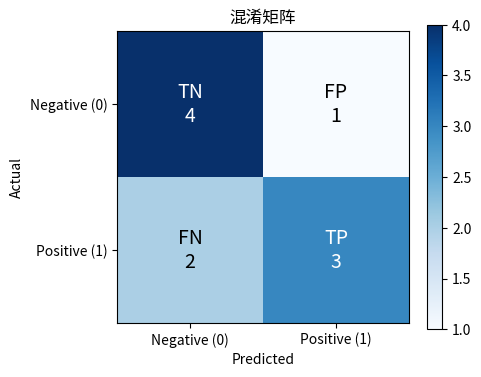
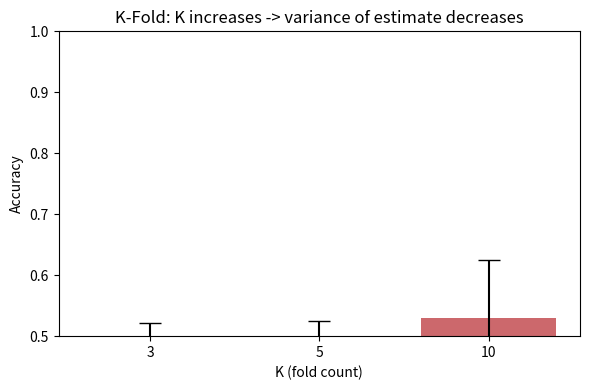
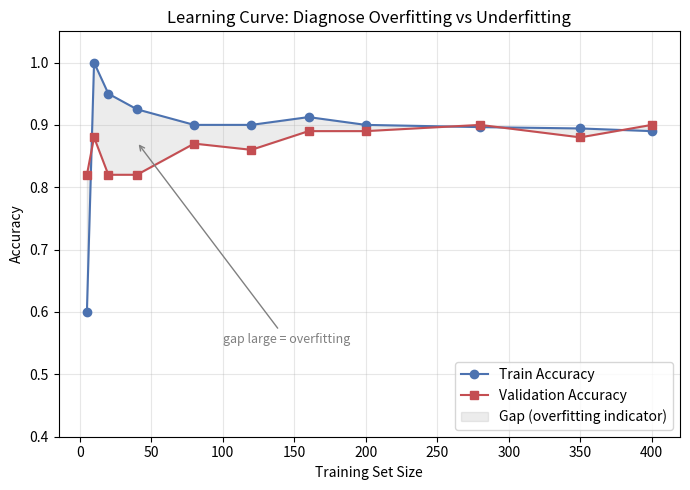
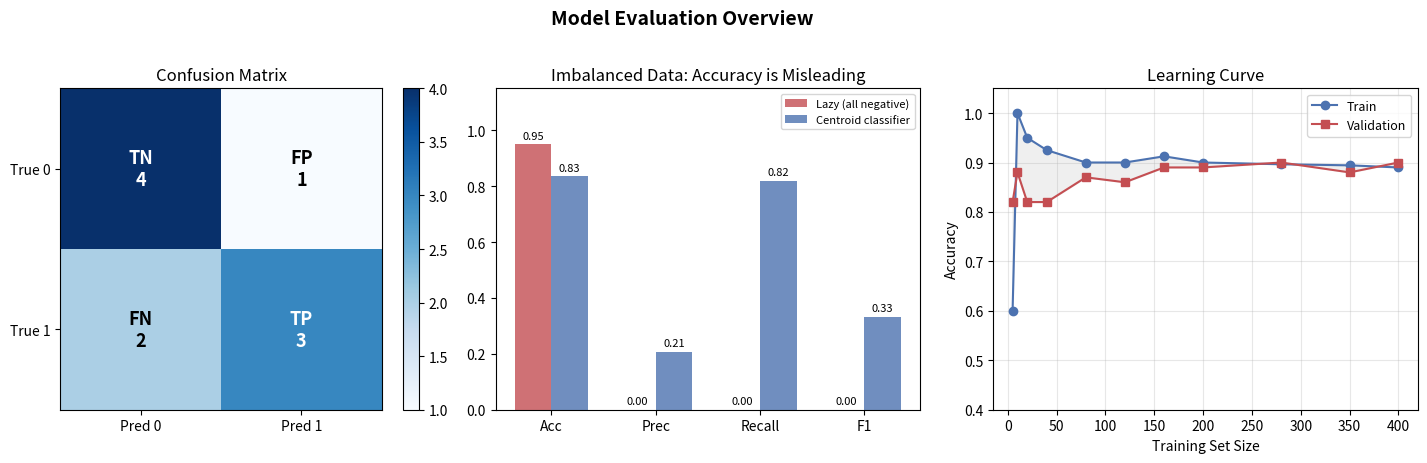

Write the Python code that produced these figures, in order.
"""
====================================================================
第1章 · 第4节 · 模型评估方法
====================================================================

【一句话总结】
好的评估方法比好的模型更重要——不会评估，就不知道模型是否真正学到了东西。

【为什么深度学习需要这个？】
- 训练/验证/测试集划分是所有ML/DL实验的基础
- 准确率不是万能的（类别不平衡时可能误导）
- 理解 Precision/Recall/F1 才能正确评估分类模型
- 交叉验证帮助在数据有限时可靠评估

【核心概念】

1. 训练集 / 验证集 / 测试集
   - 训练集：模型学习用
   - 验证集：调超参数、选模型用（模型不直接学习这部分数据）
   - 测试集：最终评估用（只在最后用一次）
   - 典型比例：70/15/15 或 80/10/10

2. 混淆矩阵（Confusion Matrix）
   - TP（真正例）、FP（假正例）、TN（真负例）、FN（假负例）
   - 是计算所有分类指标的基础

3. 精确率 / 召回率 / F1
   - Precision = TP / (TP + FP)：预测为正的里面有多少真正是正的
   - Recall = TP / (TP + FN)：真正是正的里面有多少被找到了
   - F1 = 2 × P × R / (P + R)：二者的调和平均
   - 类比：精确率=宁缺毋滥，召回率=宁滥勿缺

4. 交叉验证（Cross-Validation）
   - K-Fold：数据分K份，轮流做验证集
   - 优点：充分利用数据，评估更稳定
   - 在深度学习中：因为训练慢，通常用单次划分+验证集

5. 类别不平衡问题
   - 99%负例时，全预测负也有99%准确率（但毫无用处）
   - 解决方案：过采样、欠采样、加权损失、F1评估

【前置知识】
第1章第1-3节
"""

import numpy as np
import matplotlib.pyplot as plt

# 固定随机种子，保证结果可复现
np.random.seed(42)

# =====================================================================
# 第1部分：数据集划分（Train / Validation / Test Split）
# =====================================================================
print("=" * 60)
print("第1部分：数据集划分")
print("=" * 60)


def train_val_test_split(X, y, train_ratio=0.7, val_ratio=0.15, test_ratio=0.15):
    """
    从零实现训练集/验证集/测试集三路划分。

    原理：
    1. 先对索引做随机洗牌（shuffle），打乱数据顺序
    2. 按比例切分成三段

    参数:
        X: 特征矩阵, shape=(n_samples, n_features)
        y: 标签向量, shape=(n_samples,)
        train_ratio: 训练集占比
        val_ratio:   验证集占比
        test_ratio:  测试集占比

    返回:
        (X_train, y_train, X_val, y_val, X_test, y_test)
    """
    assert abs(train_ratio + val_ratio + test_ratio - 1.0) < 1e-9, \
        "三个比例之和必须为1"

    n = len(X)
    indices = np.arange(n)
    np.random.shuffle(indices)  # 原地打乱索引

    # 计算分割点
    train_end = int(n * train_ratio)
    val_end = train_end + int(n * val_ratio)

    # 按打乱后的索引切分
    train_idx = indices[:train_end]
    val_idx = indices[train_end:val_end]
    test_idx = indices[val_end:]

    return (X[train_idx], y[train_idx],
            X[val_idx], y[val_idx],
            X[test_idx], y[test_idx])


# --- 演示 ---
# 生成一个简单的二分类数据集
n_samples = 200
X_demo = np.random.randn(n_samples, 2)  # 200个样本, 2个特征
y_demo = (X_demo[:, 0] + X_demo[:, 1] > 0).astype(int)  # 简单线性边界

X_train, y_train, X_val, y_val, X_test, y_test = train_val_test_split(
    X_demo, y_demo, 0.7, 0.15, 0.15
)

print(f"总样本数: {n_samples}")
print(f"训练集: {len(X_train)} ({len(X_train)/n_samples:.0%})")
print(f"验证集: {len(X_val)} ({len(X_val)/n_samples:.0%})")
print(f"测试集: {len(X_test)} ({len(X_test)/n_samples:.0%})")

# 检查各集合中正例比例是否大致相同（分层抽样的重要性）
for name, ys in [("训练集", y_train), ("验证集", y_val), ("测试集", y_test)]:
    print(f"  {name}正例比例: {ys.mean():.2%}")


# =====================================================================
# 第2部分：混淆矩阵（Confusion Matrix）
# =====================================================================
print("\n" + "=" * 60)
print("第2部分：混淆矩阵")
print("=" * 60)


def confusion_matrix(y_true, y_pred):
    """
    从零构建二分类混淆矩阵。

    混淆矩阵的含义：
                    预测=0      预测=1
        实际=0      TN          FP
        实际=1      FN          TP

    参数:
        y_true: 真实标签 (0/1)
        y_pred: 预测标签 (0/1)

    返回:
        2×2 的 numpy 数组 [[TN, FP], [FN, TP]]
    """
    # 逐个统计四种情况
    tp = np.sum((y_true == 1) & (y_pred == 1))  # 真正例：实际正，预测正
    fp = np.sum((y_true == 0) & (y_pred == 1))  # 假正例：实际负，预测正
    tn = np.sum((y_true == 0) & (y_pred == 0))  # 真负例：实际负，预测负
    fn = np.sum((y_true == 1) & (y_pred == 0))  # 假负例：实际正，预测负

    return np.array([[tn, fp],
                     [fn, tp]])


def plot_confusion_matrix(cm, title="混淆矩阵"):
    """
    将混淆矩阵可视化为热力图。

    为什么要可视化？
    - 数字看久了会眼花，颜色深浅一目了然
    - 对角线颜色深 = 分类好，反对角线颜色深 = 分类差
    """
    fig, ax = plt.subplots(figsize=(5, 4))

    # 用 imshow 画热力图
    im = ax.imshow(cm, cmap='Blues', interpolation='nearest')
    plt.colorbar(im, ax=ax)

    # 在每个格子里写上数值
    labels = [["TN", "FP"], ["FN", "TP"]]
    for i in range(2):
        for j in range(2):
            color = "white" if cm[i, j] > cm.max() / 2 else "black"
            ax.text(j, i, f"{labels[i][j]}\n{cm[i][j]}",
                    ha='center', va='center', fontsize=14, color=color)

    ax.set_xticks([0, 1])
    ax.set_yticks([0, 1])
    ax.set_xticklabels(["Negative (0)", "Positive (1)"])
    ax.set_yticklabels(["Negative (0)", "Positive (1)"])
    ax.set_xlabel("Predicted")
    ax.set_ylabel("Actual")
    ax.set_title(title)
    plt.tight_layout()
    plt.savefig("confusion_matrix.png", dpi=100, bbox_inches='tight')
    plt.close()
    print(f"[图已保存: confusion_matrix.png]")


# --- 演示 ---
# 模拟一个不完美的分类器
y_true_demo = np.array([1, 1, 1, 1, 0, 0, 0, 0, 1, 0])
y_pred_demo = np.array([1, 1, 0, 1, 0, 0, 1, 0, 0, 0])

cm = confusion_matrix(y_true_demo, y_pred_demo)
print(f"混淆矩阵:\n{cm}")
print(f"  TN={cm[0,0]}, FP={cm[0,1]}, FN={cm[1,0]}, TP={cm[1,1]}")
plot_confusion_matrix(cm)


# =====================================================================
# 第3部分：分类指标计算（Accuracy / Precision / Recall / F1）
# =====================================================================
print("\n" + "=" * 60)
print("第3部分：分类指标计算")
print("=" * 60)


def compute_metrics(y_true, y_pred):
    """
    从零计算四大分类指标。

    直觉理解：
    - Accuracy（准确率）: 总共猜对了多少？          → 全局视角
    - Precision（精确率）: 我说"是"的里面真是多少？  → 宁缺毋滥
    - Recall（召回率）:    真"是"的我抓到了多少？    → 宁滥勿缺
    - F1: 精确率和召回率的调和平均                  → 二者的平衡

    为什么用调和平均而不是算术平均？
    - 调和平均对极端值更敏感
    - 如果 P=1.0, R=0.01 → 算术平均=0.505（看起来还行）
    -                    → 调和平均=0.0198（暴露问题）
    """
    cm = confusion_matrix(y_true, y_pred)
    tn, fp, fn, tp = cm[0, 0], cm[0, 1], cm[1, 0], cm[1, 1]

    # 准确率：(TP + TN) / 全部
    accuracy = (tp + tn) / (tp + tn + fp + fn)

    # 精确率：TP / (TP + FP)，预测为正的里面有多少真正是正的
    precision = tp / (tp + fp) if (tp + fp) > 0 else 0.0

    # 召回率：TP / (TP + FN)，真正是正的里面有多少被找到了
    recall = tp / (tp + fn) if (tp + fn) > 0 else 0.0

    # F1：精确率和召回率的调和平均
    f1 = 2 * precision * recall / (precision + recall) \
        if (precision + recall) > 0 else 0.0

    return {
        'accuracy': accuracy,
        'precision': precision,
        'recall': recall,
        'f1': f1,
        'confusion_matrix': cm
    }


# --- 演示 ---
metrics = compute_metrics(y_true_demo, y_pred_demo)
print("分类指标:")
for name in ['accuracy', 'precision', 'recall', 'f1']:
    print(f"  {name:>10s}: {metrics[name]:.4f}")


# =====================================================================
# 第4部分：K-Fold 交叉验证
# =====================================================================
print("\n" + "=" * 60)
print("第4部分：K-Fold 交叉验证")
print("=" * 60)


def k_fold_split(n_samples, k=5):
    """
    从零实现 K-Fold 划分。

    原理：
    1. 将索引随机打乱
    2. 均匀切成 K 份
    3. 每次取 1 份做验证集，其余 K-1 份做训练集
    4. 轮 K 次，每个样本都恰好做过一次验证

    参数:
        n_samples: 总样本数
        k: 折数

    返回:
        生成器，每次 yield (train_indices, val_indices)
    """
    indices = np.arange(n_samples)
    np.random.shuffle(indices)

    fold_size = n_samples // k  # 每折的大小

    for i in range(k):
        # 第 i 折的起止位置
        val_start = i * fold_size
        val_end = val_start + fold_size if i < k - 1 else n_samples

        val_idx = indices[val_start:val_end]
        train_idx = np.concatenate([indices[:val_start], indices[val_end:]])

        yield train_idx, val_idx


def simple_classifier_accuracy(X_train, y_train, X_val, y_val):
    """
    用一个简单的"最近质心分类器"做演示。

    原理：
    - 计算每个类别的中心点（质心）
    - 新样本离哪个质心近，就预测为那个类别
    - 虽然简单，但足以演示交叉验证的效果
    """
    # 计算每个类别的质心
    centroid_0 = X_train[y_train == 0].mean(axis=0)
    centroid_1 = X_train[y_train == 1].mean(axis=0)

    # 计算验证样本到两个质心的距离
    dist_0 = np.linalg.norm(X_val - centroid_0, axis=1)
    dist_1 = np.linalg.norm(X_val - centroid_1, axis=1)

    # 离哪个质心近就归为哪类
    y_pred = (dist_1 < dist_0).astype(int)

    accuracy = np.mean(y_pred == y_val)
    return accuracy


# --- 演示：对比不同 K 值的交叉验证 ---
# 生成一个有一定难度的二分类问题
np.random.seed(42)
n_cv = 300
X_cv = np.random.randn(n_cv, 2)
# 用非线性边界增加难度
y_cv = ((X_cv[:, 0] ** 2 + X_cv[:, 1] ** 2) < 1.5).astype(int)

print("不同 K 值下交叉验证的准确率统计：\n")
print(f"{'K':>4s} | {'均值':>8s} | {'标准差':>8s} | {'各折准确率'}")
print("-" * 60)

cv_results = {}
for k in [3, 5, 10]:
    np.random.seed(42)  # 每种 K 值用相同的种子
    fold_accs = []
    for train_idx, val_idx in k_fold_split(n_cv, k):
        acc = simple_classifier_accuracy(
            X_cv[train_idx], y_cv[train_idx],
            X_cv[val_idx], y_cv[val_idx]
        )
        fold_accs.append(acc)

    mean_acc = np.mean(fold_accs)
    std_acc = np.std(fold_accs)
    cv_results[k] = (mean_acc, std_acc)
    accs_str = ", ".join(f"{a:.3f}" for a in fold_accs)
    print(f"{k:>4d} | {mean_acc:>8.4f} | {std_acc:>8.4f} | [{accs_str}]")

# 可视化：K越大，方差越小（估计越稳定）
fig, ax = plt.subplots(figsize=(6, 4))
ks = list(cv_results.keys())
means = [cv_results[k][0] for k in ks]
stds = [cv_results[k][1] for k in ks]
ax.bar([str(k) for k in ks], means, yerr=stds, capsize=8,
       color=['#4C72B0', '#55A868', '#C44E52'], alpha=0.85)
ax.set_xlabel("K (fold count)")
ax.set_ylabel("Accuracy")
ax.set_title("K-Fold: K increases -> variance of estimate decreases")
ax.set_ylim(0.5, 1.0)
plt.tight_layout()
plt.savefig("kfold_comparison.png", dpi=100, bbox_inches='tight')
plt.close()
print(f"\n[图已保存: kfold_comparison.png]")
print("结论: K 越大，每折验证集越小但折数越多，估计的方差通常越小。")


# =====================================================================
# 第5部分：类别不平衡演示
# =====================================================================
print("\n" + "=" * 60)
print("第5部分：类别不平衡演示")
print("=" * 60)

# 构造一个极度不平衡的数据集：正例仅占 5%
np.random.seed(42)
n_imb = 1000
n_positive = 50   # 5% 正例
n_negative = 950  # 95% 负例

X_imb = np.random.randn(n_imb, 2)
y_imb = np.zeros(n_imb, dtype=int)
y_imb[:n_positive] = 1
# 正例的特征偏移一下，让它们有一定可分性
X_imb[:n_positive] += 1.5

# 打乱顺序
shuffle_idx = np.random.permutation(n_imb)
X_imb, y_imb = X_imb[shuffle_idx], y_imb[shuffle_idx]

print(f"数据集: {n_imb} 样本, 正例 {n_positive} ({n_positive/n_imb:.1%}), "
      f"负例 {n_negative} ({n_negative/n_imb:.1%})")

# --- 策略1: "偷懒"分类器——全预测为负例 ---
y_pred_lazy = np.zeros(n_imb, dtype=int)
metrics_lazy = compute_metrics(y_imb, y_pred_lazy)

# --- 策略2: 最近质心分类器（有实际分类能力） ---
centroid_pos = X_imb[y_imb == 1].mean(axis=0)
centroid_neg = X_imb[y_imb == 0].mean(axis=0)
dist_pos = np.linalg.norm(X_imb - centroid_pos, axis=1)
dist_neg = np.linalg.norm(X_imb - centroid_neg, axis=1)
y_pred_centroid = (dist_pos < dist_neg).astype(int)
metrics_centroid = compute_metrics(y_imb, y_pred_centroid)

print("\n对比两种分类器在不平衡数据上的表现：")
print(f"{'指标':>12s} | {'偷懒(全预测负)':>14s} | {'最近质心':>10s}")
print("-" * 48)
for name in ['accuracy', 'precision', 'recall', 'f1']:
    print(f"{name:>12s} | {metrics_lazy[name]:>14.4f} | "
          f"{metrics_centroid[name]:>10.4f}")

print("\n关键洞察:")
print("  偷懒分类器准确率高达 95%，但 Recall=0, F1=0 —— 完全无用！")
print("  最近质心分类器准确率可能稍低，但 F1 分数更高 —— 实际上更有用。")
print("  启示：类别不平衡时，不要看准确率，要看 F1（或 Precision/Recall）。")


# =====================================================================
# 第6部分：学习曲线（Learning Curve）
# =====================================================================
print("\n" + "=" * 60)
print("第6部分：学习曲线")
print("=" * 60)


def learning_curve(X_train, y_train, X_val, y_val, train_sizes):
    """
    绘制学习曲线：训练集大小 vs 训练/验证准确率。

    学习曲线能告诉我们什么？
    - 训练误差高 + 验证误差高 → 欠拟合（模型太简单）
    - 训练误差低 + 验证误差高 → 过拟合（模型太复杂、数据太少）
    - 两条线收敛且都低     → 模型和数据量都合适

    参数:
        X_train, y_train: 训练数据
        X_val, y_val:     验证数据
        train_sizes:      要尝试的训练集大小列表
    """
    train_accs = []
    val_accs = []

    for size in train_sizes:
        # 取前 size 个训练样本
        X_sub = X_train[:size]
        y_sub = y_train[:size]

        # 用最近质心分类器
        if np.sum(y_sub == 0) == 0 or np.sum(y_sub == 1) == 0:
            # 如果某个类别没有样本，跳过
            train_accs.append(np.nan)
            val_accs.append(np.nan)
            continue

        c0 = X_sub[y_sub == 0].mean(axis=0)
        c1 = X_sub[y_sub == 1].mean(axis=0)

        # 在训练子集上的准确率
        d0_tr = np.linalg.norm(X_sub - c0, axis=1)
        d1_tr = np.linalg.norm(X_sub - c1, axis=1)
        y_pred_tr = (d1_tr < d0_tr).astype(int)
        train_accs.append(np.mean(y_pred_tr == y_sub))

        # 在验证集上的准确率
        d0_val = np.linalg.norm(X_val - c0, axis=1)
        d1_val = np.linalg.norm(X_val - c1, axis=1)
        y_pred_val = (d1_val < d0_val).astype(int)
        val_accs.append(np.mean(y_pred_val == y_val))

    return train_accs, val_accs


# --- 生成数据并划分 ---
np.random.seed(42)
n_lc = 500
X_lc = np.random.randn(n_lc, 2)
y_lc = (X_lc[:, 0] * 0.8 + X_lc[:, 1] * 0.6 + np.random.randn(n_lc) * 0.3 > 0).astype(int)

# 80% 训练, 20% 验证
split = int(n_lc * 0.8)
X_lc_train, y_lc_train = X_lc[:split], y_lc[:split]
X_lc_val, y_lc_val = X_lc[split:], y_lc[split:]

# 从很少的样本逐步增加到全部
train_sizes = [5, 10, 20, 40, 80, 120, 160, 200, 280, 350, split]
train_accs, val_accs = learning_curve(
    X_lc_train, y_lc_train, X_lc_val, y_lc_val, train_sizes
)

# --- 可视化学习曲线 ---
fig, ax = plt.subplots(figsize=(7, 5))
ax.plot(train_sizes, train_accs, 'o-', label='Train Accuracy', color='#4C72B0')
ax.plot(train_sizes, val_accs, 's-', label='Validation Accuracy', color='#C44E52')
ax.fill_between(train_sizes, train_accs, val_accs,
                alpha=0.15, color='gray', label='Gap (overfitting indicator)')
ax.set_xlabel("Training Set Size")
ax.set_ylabel("Accuracy")
ax.set_title("Learning Curve: Diagnose Overfitting vs Underfitting")
ax.legend(loc='lower right')
ax.set_ylim(0.4, 1.05)
ax.grid(True, alpha=0.3)

# 添加注释说明
ax.annotate("gap large = overfitting",
            xy=(40, (train_accs[3] + val_accs[3]) / 2),
            xytext=(100, 0.55),
            arrowprops=dict(arrowstyle='->', color='gray'),
            fontsize=9, color='gray')

plt.tight_layout()
plt.savefig("learning_curve.png", dpi=100, bbox_inches='tight')
plt.close()
print("[图已保存: learning_curve.png]")

print("\n学习曲线解读:")
print(f"  训练集={train_sizes[0]}时: 训练准确率={train_accs[0]:.3f}, "
      f"验证准确率={val_accs[0]:.3f} (差距大 → 过拟合)")
print(f"  训练集={train_sizes[-1]}时: 训练准确率={train_accs[-1]:.3f}, "
      f"验证准确率={val_accs[-1]:.3f} (差距小 → 收敛)")


# =====================================================================
# 第7部分：综合可视化 —— 所有指标一图看清
# =====================================================================
print("\n" + "=" * 60)
print("综合可视化")
print("=" * 60)

fig, axes = plt.subplots(1, 3, figsize=(15, 4.5))

# --- 子图1: 混淆矩阵 ---
ax = axes[0]
im = ax.imshow(cm, cmap='Blues', interpolation='nearest')
plt.colorbar(im, ax=ax, fraction=0.046)
labels_cm = [["TN", "FP"], ["FN", "TP"]]
for i in range(2):
    for j in range(2):
        color = "white" if cm[i, j] > cm.max() / 2 else "black"
        ax.text(j, i, f"{labels_cm[i][j]}\n{cm[i][j]}",
                ha='center', va='center', fontsize=13, color=color,
                fontweight='bold')
ax.set_xticks([0, 1])
ax.set_yticks([0, 1])
ax.set_xticklabels(["Pred 0", "Pred 1"])
ax.set_yticklabels(["True 0", "True 1"])
ax.set_title("Confusion Matrix")

# --- 子图2: 类别不平衡对比 ---
ax = axes[1]
metric_names = ['accuracy', 'precision', 'recall', 'f1']
x_pos = np.arange(len(metric_names))
width = 0.35
bars1 = ax.bar(x_pos - width / 2,
               [metrics_lazy[m] for m in metric_names],
               width, label='Lazy (all negative)', color='#C44E52', alpha=0.8)
bars2 = ax.bar(x_pos + width / 2,
               [metrics_centroid[m] for m in metric_names],
               width, label='Centroid classifier', color='#4C72B0', alpha=0.8)
ax.set_xticks(x_pos)
ax.set_xticklabels(['Acc', 'Prec', 'Recall', 'F1'])
ax.set_ylim(0, 1.15)
ax.set_title("Imbalanced Data: Accuracy is Misleading")
ax.legend(fontsize=8, loc='upper right')
# 在柱子上方标数值
for bar in bars1:
    ax.text(bar.get_x() + bar.get_width() / 2, bar.get_height() + 0.02,
            f'{bar.get_height():.2f}', ha='center', fontsize=8)
for bar in bars2:
    ax.text(bar.get_x() + bar.get_width() / 2, bar.get_height() + 0.02,
            f'{bar.get_height():.2f}', ha='center', fontsize=8)

# --- 子图3: 学习曲线 ---
ax = axes[2]
ax.plot(train_sizes, train_accs, 'o-', label='Train', color='#4C72B0')
ax.plot(train_sizes, val_accs, 's-', label='Validation', color='#C44E52')
ax.fill_between(train_sizes, train_accs, val_accs, alpha=0.12, color='gray')
ax.set_xlabel("Training Set Size")
ax.set_ylabel("Accuracy")
ax.set_title("Learning Curve")
ax.legend(fontsize=9)
ax.set_ylim(0.4, 1.05)
ax.grid(True, alpha=0.3)

plt.suptitle("Model Evaluation Overview", fontsize=14, fontweight='bold', y=1.02)
plt.tight_layout()
plt.savefig("evaluation_overview.png", dpi=120, bbox_inches='tight')
plt.close()
print("[图已保存: evaluation_overview.png]")


# =====================================================================
# 思考题
# =====================================================================
print("\n" + "=" * 60)
print("思考题")
print("=" * 60)
print("""
1. 为什么测试集只能在最后用一次？
   如果你在调模型的过程中反复用测试集评估，会发生什么？
   提示：想想"信息泄露"——你可能不自觉地让模型去适配测试集。

2. 在医疗诊断场景下（预测患者是否有癌症），你更关注 Precision
   还是 Recall？为什么？如果反过来，在垃圾邮件过滤场景下呢？
   提示：漏诊（FN）和误诊（FP），哪个后果更严重？

3. 假设你有一个100万样本的数据集，还有必要用 K-Fold 交叉验证吗？
   深度学习中通常怎么做？
   提示：考虑计算成本和单次划分的统计可靠性。

4. 学习曲线中，如果训练误差和验证误差都很高且差距不大，
   说明什么问题？应该怎么改进？
   提示：这是欠拟合，模型太简单或特征不够好。

5. 除了 F1，还有哪些处理类别不平衡的方法？
   在实际项目中，你会怎么组合使用它们？
   提示：过采样（SMOTE）、欠采样、代价敏感学习、阈值调整。
""")

print("=" * 60)
print("第4节完成！")
print("下一步：第5节将介绍决策树与集成方法，")
print("你将看到如何把多个弱分类器组合成强分类器。")
print("=" * 60)
